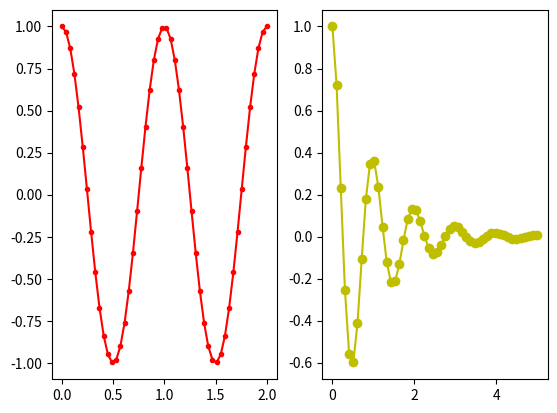

Here is the Python script that generated this plot:
#matplotlib

import matplotlib as mpl
import matplotlib.pylab as plt
import numpy as np

# plt.title('Plot')
# plt.plot([10,20,30,40],[1,4,9,16],'bD-.') #'rs--' : 빨간 점선 네모점, 'bo--' : 파란 점선 동그라미점, 'bD-.' : 파란 -.연속선 마름모점
# plt.xlim(0,50) #x축의 범위
# plt.ylim(-10,30) #y축의 범위


# x=np.linspace(-np.pi,np.pi,256) #-np.pi~np.pi까지 256개의 구간으로 나눔
# c=np.cos(x)
# plt.plot(x,c)
# plt.xticks([-np.pi,-np.pi/2,0 , np.pi/2, np.pi],['-pi','-pi/2','0','pi/2','pi'])
# plt.yticks([-1,0,1],['low','zero','higt'])


    # #여러 선 그리기
# t=np.arange(0.,5.,0.2)
# plt.plot(t,t,'r--', t,0.5*t**2,'bs:', t,0.2*t**3,'g^-')


    # #범례
# x= np.linspace(-np.pi, np.pi, 256)
# c,s =np.cos(x),np.sin(x)
# plt.plot(x,c,ls="--", label="cosine")
# plt.plot(x,s,ls=":", label="sine")
# # plt.legend() #디폴트(best):가장 적잘한 위치에 범례를 출력함
# plt.legend(loc=2) #loc==>1~10까지 설정가능 ==>디폴트값은 0
# plt.xlabel('xlabel')
# plt.ylabel('ylabel')
# plt.show()


#matplotlib : Figure, Axis ,Axes 객체로 구성
#Figure는 1개 이상의 Axes로 구성  =>1개의 figure에 그래프를 화면분할로 출력??!

# f1=plt.figure(figsize=(10,2)) #그림의 크기
# plt.plot(np.random.randn(100))

# f1=plt.figure(1)
# plt.plot([1,2,3,4],'ro:')
# f2=plt.gcf()
# print(f1,id(f1))
# print(f2,id(f2))
# plt.show()


    #화면나누기
x1=np.linspace(0.0,5.0)
x2=np.linspace(0.0,2.0)
y1=np.cos(2*np.pi*x1)*np.exp(-x1)
y2=np.cos(2*np.pi*x2)

ax1=plt.subplot(1,2,2)
plt.plot(x1,y1,'yo-')

ax2=plt.subplot(1,2,1)
plt.plot( x2,y2,'r.-')

plt.show()
# print(x1)
